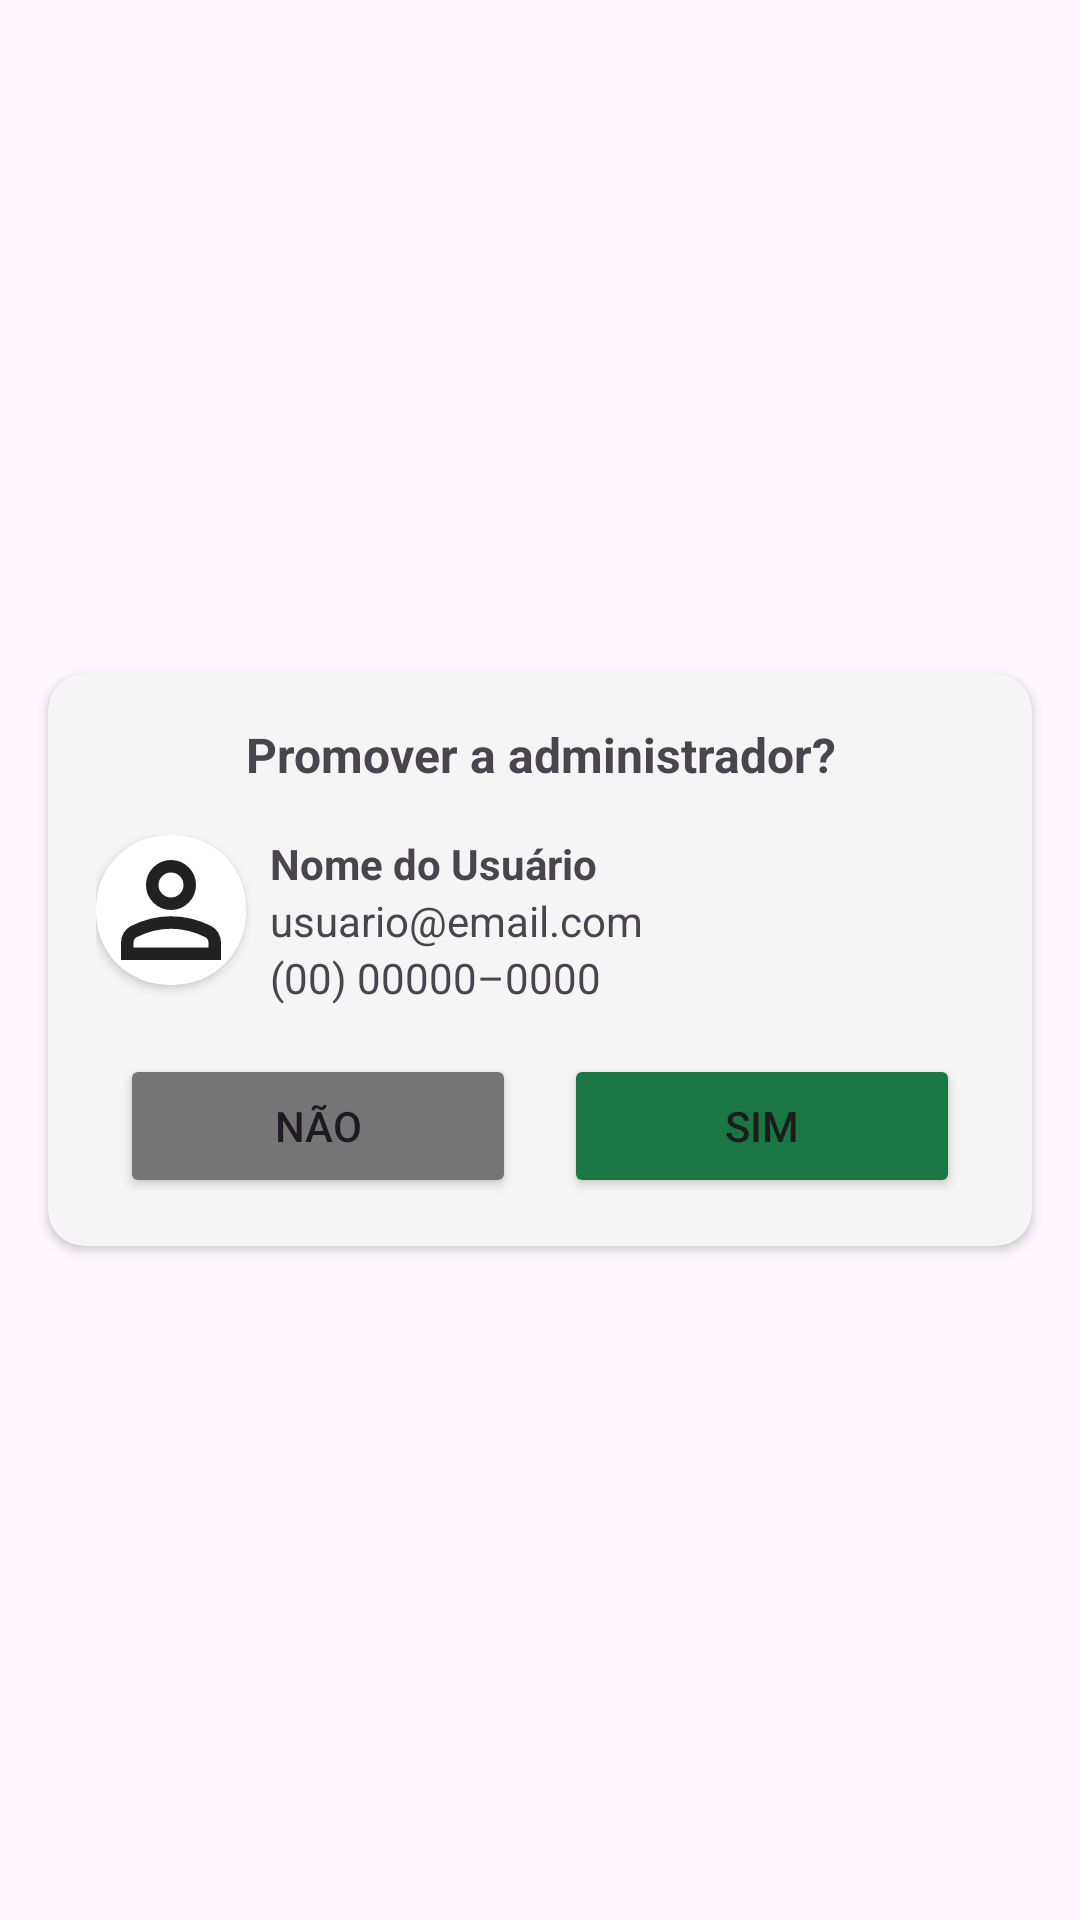

The Android layout XML behind this screen, and the referenced resources:
<!-- AndroidManifest.xml: application theme Theme.MelhoraIfam -->
<!-- res/layout/dialog_promover_admin.xml -->
<?xml version="1.0" encoding="utf-8"?>
<androidx.constraintlayout.widget.ConstraintLayout xmlns:android="http://schemas.android.com/apk/res/android"
    xmlns:app="http://schemas.android.com/apk/res-auto"
    android:layout_width="match_parent"
    android:layout_height="match_parent">

    <androidx.cardview.widget.CardView
        android:layout_width="match_parent"
        android:layout_height="wrap_content"
        app:cardCornerRadius="12dp"
        app:cardBackgroundColor="@color/neutral_light_100"
        android:layout_marginHorizontal="16dp"
        app:layout_constraintBottom_toBottomOf="parent"
        app:layout_constraintEnd_toEndOf="parent"
        app:layout_constraintStart_toStartOf="parent"
        app:layout_constraintTop_toTopOf="parent" >

        <androidx.constraintlayout.widget.ConstraintLayout
            android:layout_width="match_parent"
            android:layout_height="match_parent"
            android:padding="16dp">

            <LinearLayout
                android:layout_width="match_parent"
                android:layout_height="match_parent"
                android:orientation="vertical" >

                <TextView
                    android:id="@+id/dialog_header"
                    android:layout_width="match_parent"
                    android:layout_height="wrap_content"
                    android:layout_marginBottom="16dp"
                    android:text="@string/promover"
                    android:textSize="16sp"
                    android:textStyle="bold"
                    android:gravity="center"/>

                <LinearLayout
                    android:layout_width="wrap_content"
                    android:layout_height="wrap_content"
                    android:layout_marginBottom="16dp"
                    android:orientation="horizontal">

                    <androidx.cardview.widget.CardView
                        android:layout_width="50dp"
                        android:layout_height="50dp"
                        app:cardCornerRadius="24dp"
                        android:layout_marginEnd="8dp">

                        <ImageView
                            android:id="@+id/imagem_usuario"
                            android:layout_width="match_parent"
                            android:layout_height="match_parent"
                            android:contentDescription="@string/imagem_usuario"
                            android:layout_gravity="center"
                            app:srcCompat="@drawable/person" />
                    </androidx.cardview.widget.CardView>

                    <LinearLayout
                        android:layout_width="240dp"
                        android:layout_height="wrap_content"
                        android:layout_marginEnd="8dp"
                        android:orientation="vertical">

                        <TextView
                            android:id="@+id/txt_nome_usuario"
                            android:layout_width="match_parent"
                            android:layout_height="wrap_content"
                            android:text="@string/usuario"
                            android:textStyle="bold"/>

                        <TextView
                            android:id="@+id/txt_email_usuario"
                            android:layout_width="match_parent"
                            android:layout_height="wrap_content"
                            android:text="@string/email" />

                        <TextView
                            android:id="@+id/txt_telefone_usuario"
                            android:layout_width="match_parent"
                            android:layout_height="wrap_content"
                            android:text="@string/telefone" />
                    </LinearLayout>
                </LinearLayout>

                <LinearLayout
                    android:layout_width="match_parent"
                    android:layout_height="match_parent"
                    android:orientation="horizontal">

                    <Button
                        android:id="@+id/buttonNao"
                        android:layout_width="50dp"
                        android:layout_height="wrap_content"
                        android:layout_weight="1"
                        android:layout_marginHorizontal="8dp"
                        android:backgroundTint="@color/neutral_mid_600"
                        android:text="@string/nao" />

                    <Button
                        android:id="@+id/buttonSim"
                        android:layout_width="50dp"
                        android:layout_height="wrap_content"
                        android:layout_weight="1"
                        android:layout_marginHorizontal="8dp"
                        android:backgroundTint="@color/primary_green_500"
                        android:text="@string/sim" />
                </LinearLayout>
            </LinearLayout>
        </androidx.constraintlayout.widget.ConstraintLayout>
    </androidx.cardview.widget.CardView>
</androidx.constraintlayout.widget.ConstraintLayout>
<!-- resources referenced by this layout -->
<resources>
  <color name="neutral_light_100">#F5F5F5</color>
  <color name="neutral_mid_600">#757575</color>
  <color name="primary_green_500">#1A7744</color>
  <!-- drawable person (drawable) -->
  <vector xmlns:android="http://schemas.android.com/apk/res/android"
      android:width="24dp"
      android:height="24dp"
      android:viewportWidth="960"
      android:viewportHeight="960">
    <path
        android:pathData="M480,480q-66,0 -113,-47t-47,-113q0,-66 47,-113t113,-47q66,0 113,47t47,113q0,66 -47,113t-113,47ZM160,800v-112q0,-34 17.5,-62.5T224,582q62,-31 126,-46.5T480,520q66,0 130,15.5T736,582q29,15 46.5,43.5T800,688v112L160,800ZM240,720h480v-32q0,-11 -5.5,-20T700,654q-54,-27 -109,-40.5T480,600q-56,0 -111,13.5T260,654q-9,5 -14.5,14t-5.5,20v32ZM480,400q33,0 56.5,-23.5T560,320q0,-33 -23.5,-56.5T480,240q-33,0 -56.5,23.5T400,320q0,33 23.5,56.5T480,400ZM480,320ZM480,720Z"
        android:fillColor="#212121"/>
  </vector>
  <string name="email">usuario@email.com</string>
  <string name="imagem_usuario">Imagem do Usuário</string>
  <string name="nao">Não</string>
  <string name="promover">Promover a administrador?</string>
  <string name="sim">Sim</string>
  <string name="telefone">(00) 00000–0000</string>
  <string name="usuario">Nome do Usuário</string>
  <style name="Theme.MelhoraIfam" parent="Base.Theme.MelhoraIfam" />
  <style name="Base.Theme.MelhoraIfam" parent="Theme.Material3.DayNight.NoActionBar">
          
          
      </style>
</resources>
